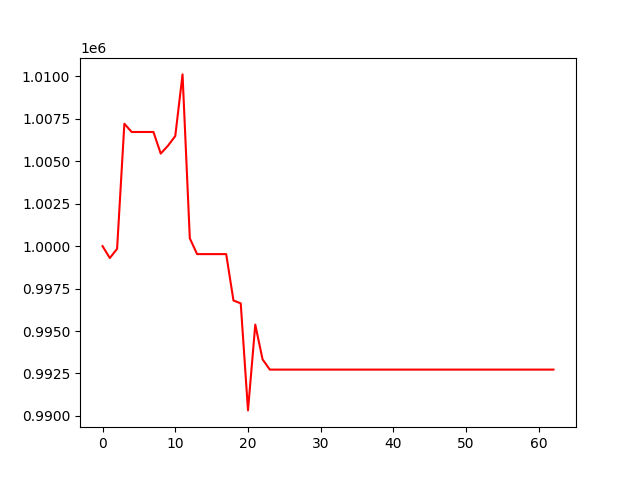

The data file committed next to this chart (first rows):
, 0
0, 1000000
1, 999300
2, 999840
3, 1007208
4, 1006723
5, 1006723
6, 1006723
7, 1006723
8, 1005448
9, 1005916
10, 1006483
11, 1010114
12, 1000460
13, 999531
14, 999531
15, 999531
16, 999531
17, 999531
18, 996800
19, 996629
20, 990326
21, 995378
22, 993335
23, 992728
24, 992728
25, 992728
26, 992728
27, 992728
28, 992728
29, 992728
30, 992728
31, 992728
32, 992728
33, 992728
34, 992728
35, 992728
36, 992728
37, 992728
38, 992728
39, 992728
40, 992728
41, 992728
42, 992728
43, 992728
44, 992728
45, 992728
46, 992728
47, 992728
48, 992728
49, 992728
50, 992728
51, 992728
52, 992728
53, 992728
54, 992728
55, 992728
56, 992728
57, 992728
58, 992728
59, 992728
... 3 more rows
